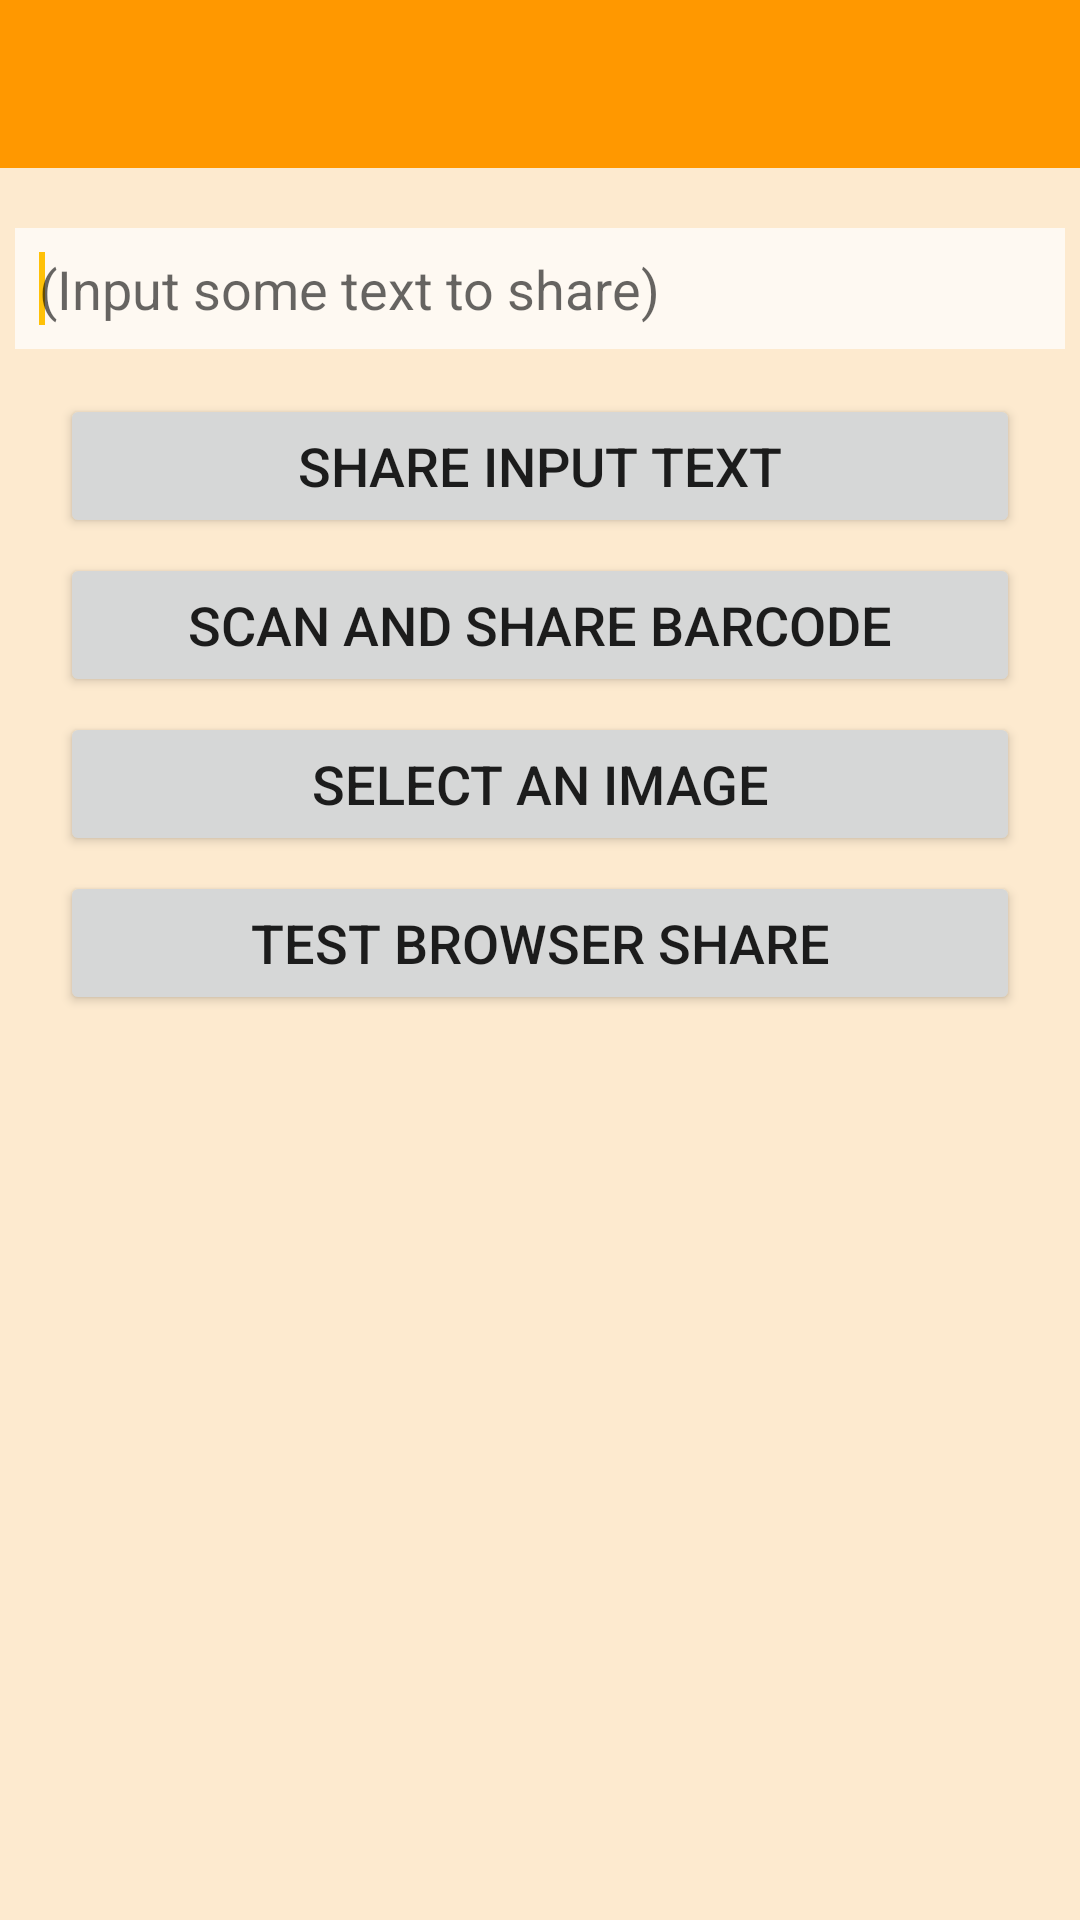

Layout XML and referenced resources for this Android screen:
<!-- AndroidManifest.xml: application theme AppTheme -->
<!-- res/layout/activity_main.xml -->
<?xml version="1.0" encoding="utf-8"?>
<LinearLayout xmlns:android="http://schemas.android.com/apk/res/android"
    android:layout_width="match_parent"
    android:layout_height="match_parent"
    android:layout_marginBottom="0dp"
    android:layout_marginLeft="0dp"
    android:layout_marginRight="0dp"
    android:layout_marginTop="0dp"
    android:background="@color/bkg"
    android:orientation="vertical" >

    <android.support.v7.widget.Toolbar
        android:id="@+id/toolbar"
        android:layout_height="wrap_content"
        android:layout_width="match_parent"
        android:elevation="0dp"
        android:minHeight="?attr/actionBarSize"
        android:background="@color/barColor" />

    <EditText
        android:id="@+id/editText1"
        android:layout_width="@dimen/textFieldWidth"
        android:layout_height="wrap_content"
        android:layout_marginTop="20dp"
        android:layout_gravity="center_horizontal"
        android:hint="@string/hintText"
        android:background="@color/textbkg"
        android:inputType="textMultiLine"
        android:padding="8dp">

        <requestFocus />
    </EditText>

    <Button
        android:id="@+id/button01"
        android:layout_width="@dimen/buttonWidth"
        android:layout_height="wrap_content"
        android:layout_gravity="center_horizontal"
        android:layout_marginTop="15dp"
        android:paddingLeft="20dp"
        android:paddingRight="20dp"
        android:text="@string/button1_label"
        android:textSize="18sp" />

    <Button
        android:id="@+id/button02"
        android:layout_width="@dimen/buttonWidth"
        android:layout_height="wrap_content"
        android:layout_gravity="center_horizontal"
        android:layout_marginTop="5dp"
        android:paddingLeft="0dp"
        android:paddingRight="0dp"
        android:text="@string/button2_label"
        android:textSize="18sp" />

    <Button
        android:id="@+id/button03"
        android:layout_width="@dimen/buttonWidth"
        android:layout_height="wrap_content"
        android:layout_gravity="center_horizontal"
        android:layout_marginTop="5dp"
        android:paddingLeft="0dp"
        android:paddingRight="0dp"
        android:text="@string/button3_label"
        android:textSize="18sp" />

    <Button
        android:id="@+id/browserButton"
        android:layout_width="@dimen/buttonWidth"
        android:layout_height="wrap_content"
        android:layout_gravity="center_horizontal"
        android:layout_marginTop="5dp"
        android:paddingLeft="0dp"
        android:paddingRight="0dp"
        android:text="@string/browserButtonLabel"
        android:textSize="18sp" />

</LinearLayout>
<!-- resources referenced by this layout -->
<resources>
  <color name="barColor">@color/colorPrimary</color>
  <color name="bkg">#99ffe0b2</color>
  <color name="textbkg">#bbffffff</color>
  <dimen name="buttonWidth">320dp</dimen>
  <dimen name="textFieldWidth">350dp</dimen>
  <string name="browserButtonLabel">Test Browser Share</string>
  <string name="button1_label">Share Input Text</string>
  <string name="button2_label">Scan and Share Barcode</string>
  <string name="button3_label">Select an Image</string>
  <string name="hintText">(Input some text to share)</string>
  <style name="AppTheme" parent="Theme.AppCompat.Light.NoActionBar">
          <item name="colorPrimary">@color/colorPrimary</item>
          <item name="colorPrimaryDark">@color/colorPrimaryDark</item>
          <item name="colorAccent">@color/colorAccent</item>
      </style>
  <color name="colorPrimary">#ff9800</color>
  <color name="colorPrimaryDark">#f57c00</color>
  <color name="colorAccent">#ffc107</color>
</resources>
